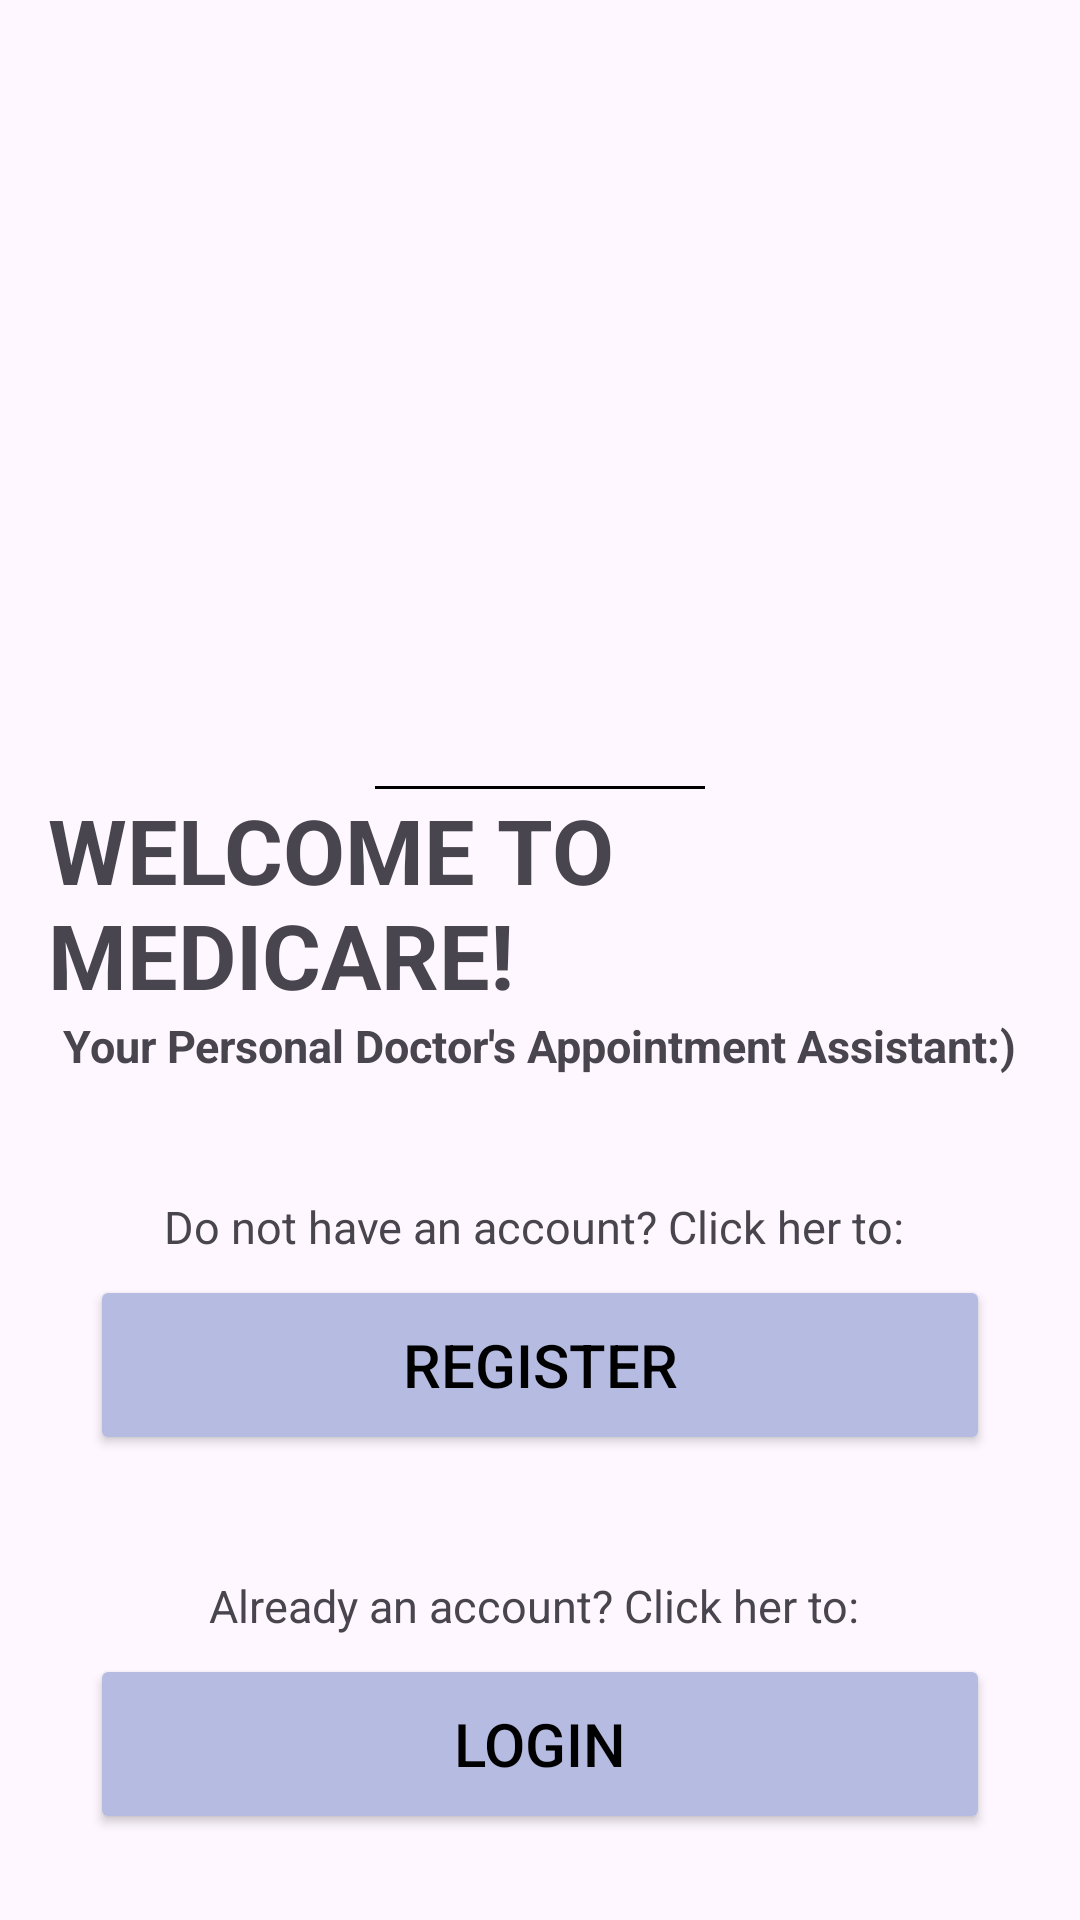

Android layout source for this screen:
<!-- AndroidManifest.xml: application theme Theme.MediCare -->
<!-- res/layout/welcome_page.xml -->
<?xml version="1.0" encoding="utf-8"?>
<LinearLayout xmlns:android="http://schemas.android.com/apk/res/android"
    android:layout_width="match_parent"
    android:layout_height="match_parent"
    xmlns:app="http://schemas.android.com/apk/res-auto"
    android:orientation="vertical"
    android:padding="16dp">

    <ImageView
        android:layout_width="200dp"
        android:layout_height="200dp"
        android:layout_gravity="center_horizontal"
        android:layout_marginTop="16dp"
        android:contentDescription="Envelope Icon"
        android:src="@drawable/medicarelogo"/>

    <View
        android:layout_width="110dp"
        android:layout_height="1dp"
        android:layout_marginTop="30dp"
        android:layout_gravity="center_horizontal"
        android:background="@android:color/black"/>

    <TextView
        android:layout_width="wrap_content"
        android:layout_height="wrap_content"
        android:text="WELCOME TO MEDICARE!"
        android:layout_gravity="center"
        android:textStyle="bold"
        android:textSize="30dp"/>
    <TextView
        android:layout_width="wrap_content"
        android:layout_height="wrap_content"
        android:text="Your Personal Doctor's Appointment Assistant:)"
        android:textStyle="bold"
        android:layout_gravity="center"
        android:textSize="15dp"/>


    <TextView
        android:layout_width="wrap_content"
        android:layout_height="wrap_content"
        android:paddingTop="40dp"
        android:text="Do not have an account? Click her to: "
        android:layout_gravity="center"
        android:textSize="15dp"/>

    <Button
        android:id="@+id/registration_button"
        android:layout_width="300dp"
        android:layout_height="60dp"
        android:layout_gravity="center_horizontal"
        android:layout_marginTop="6dp"
        android:text="Register"
        android:textSize="20dp"
        android:textColor="@color/black"
        android:backgroundTint="@color/medicare"/>

    <TextView
        android:layout_width="wrap_content"
        android:layout_height="wrap_content"
        android:paddingTop="40dp"
        android:text="Already an account? Click her to: "
        android:layout_gravity="center"
        android:textSize="15dp"/>
    <Button
        android:id="@+id/login_button"
        android:layout_width="300dp"
        android:layout_height="60dp"
        android:layout_gravity="center_horizontal"
        android:layout_marginTop="6dp"
        android:text="Login"
        android:textSize="20dp"
        android:textColor="@color/black"
        android:backgroundTint="@color/medicare"/>

</LinearLayout>
<!-- resources referenced by this layout -->
<resources>
  <color name="black">#FF000000</color>
  <color name="medicare">#B6BCE1</color>
  <style name="Theme.MediCare" parent="Base.Theme.MediCare" />
  <style name="Base.Theme.MediCare" parent="Theme.Material3.DayNight.NoActionBar">
          
          
      </style>
</resources>
